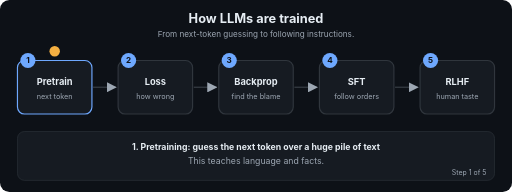
t = 0.00 s
t = 1.69 s: frame unchanged from t = 0.00 s, image omitted
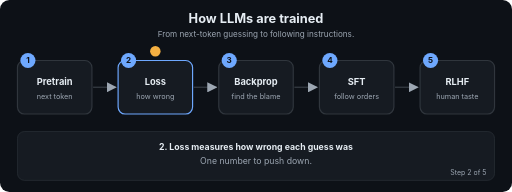
t = 3.24 s
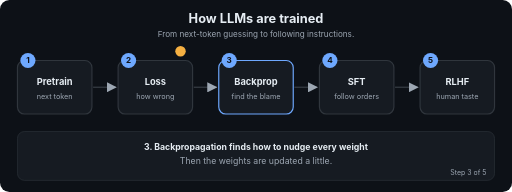
t = 5.01 s
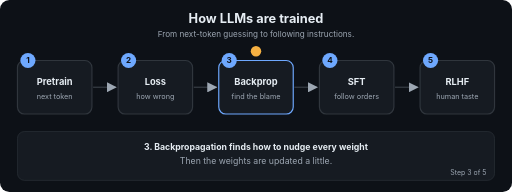
t = 6.71 s
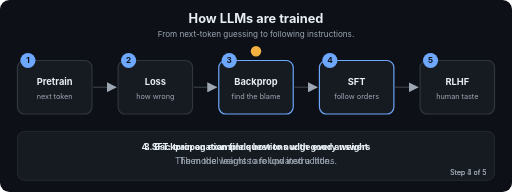
t = 7.20 s

The animated SVG that drew these frames (rendered in a browser with its animation timeline set to each time). Animation: 22 SMIL elements (animate=22); frames cover the first 7.20 s, repeats indefinitely.

<svg xmlns="http://www.w3.org/2000/svg" viewBox="0 0 880 330" width="880" height="330" role="img" aria-labelledby="t d" font-family="-apple-system,Segoe UI,Helvetica,Arial,sans-serif">
<title id="t">How LLMs are trained</title>
<desc id="d">From next-token guessing to following instructions.</desc>
<defs><marker id="ah" viewBox="0 0 10 10" refX="9" refY="5" markerWidth="7" markerHeight="7" orient="auto"><path d="M0,0 L10,5 L0,10 z" fill="#9DA7B3"/></marker></defs>
<rect width="880" height="330" rx="16" fill="#0D1117"/>
<text x="440.0" y="40" font-size="22" fill="#E6EDF3" font-weight="700" text-anchor="middle">How LLMs are trained</text>
<text x="440.0" y="64" font-size="14" fill="#9DA7B3" font-weight="400" text-anchor="middle">From next-token guessing to following instructions.</text>
<line x1="160" y1="150" x2="199" y2="150" stroke="#30363D" stroke-width="2.5" marker-end="url(#ah)"/>
<line x1="333" y1="150" x2="372" y2="150" stroke="#30363D" stroke-width="2.5" marker-end="url(#ah)"/>
<line x1="506" y1="150" x2="545" y2="150" stroke="#30363D" stroke-width="2.5" marker-end="url(#ah)"/>
<line x1="679" y1="150" x2="718" y2="150" stroke="#30363D" stroke-width="2.5" marker-end="url(#ah)"/>
<rect x="30" y="104" width="128" height="92" rx="12" fill="#161B22" stroke="#30363D" stroke-width="2"><animate attributeName="stroke" dur="12.0s" repeatCount="indefinite" keyTimes="0;0.2;0.212;1" values="#6EA8FE;#6EA8FE;#30363D;#30363D"/></rect>
<circle cx="48" cy="104" r="13" fill="#6EA8FE"/><text x="48" y="109" font-size="14" fill="#0D1117" font-weight="700" text-anchor="middle">1</text>
<text x="94" y="146" font-size="16" fill="#E6EDF3" font-weight="700" text-anchor="middle">Pretrain</text>
<text x="94" y="170" font-size="12.5" fill="#9DA7B3" font-weight="400" text-anchor="middle">next token</text>
<rect x="203" y="104" width="128" height="92" rx="12" fill="#161B22" stroke="#30363D" stroke-width="2"><animate attributeName="stroke" dur="12.0s" repeatCount="indefinite" keyTimes="0;0.188;0.2;0.4;0.412;1" values="#30363D;#30363D;#6EA8FE;#6EA8FE;#30363D;#30363D"/></rect>
<circle cx="221" cy="104" r="13" fill="#6EA8FE"/><text x="221" y="109" font-size="14" fill="#0D1117" font-weight="700" text-anchor="middle">2</text>
<text x="267" y="146" font-size="16" fill="#E6EDF3" font-weight="700" text-anchor="middle">Loss</text>
<text x="267" y="170" font-size="12.5" fill="#9DA7B3" font-weight="400" text-anchor="middle">how wrong</text>
<rect x="376" y="104" width="128" height="92" rx="12" fill="#161B22" stroke="#30363D" stroke-width="2"><animate attributeName="stroke" dur="12.0s" repeatCount="indefinite" keyTimes="0;0.388;0.4;0.6;0.612;1" values="#30363D;#30363D;#6EA8FE;#6EA8FE;#30363D;#30363D"/></rect>
<circle cx="394" cy="104" r="13" fill="#6EA8FE"/><text x="394" y="109" font-size="14" fill="#0D1117" font-weight="700" text-anchor="middle">3</text>
<text x="440" y="146" font-size="16" fill="#E6EDF3" font-weight="700" text-anchor="middle">Backprop</text>
<text x="440" y="170" font-size="12.5" fill="#9DA7B3" font-weight="400" text-anchor="middle">find the blame</text>
<rect x="549" y="104" width="128" height="92" rx="12" fill="#161B22" stroke="#30363D" stroke-width="2"><animate attributeName="stroke" dur="12.0s" repeatCount="indefinite" keyTimes="0;0.588;0.6;0.8;0.812;1" values="#30363D;#30363D;#6EA8FE;#6EA8FE;#30363D;#30363D"/></rect>
<circle cx="567" cy="104" r="13" fill="#6EA8FE"/><text x="567" y="109" font-size="14" fill="#0D1117" font-weight="700" text-anchor="middle">4</text>
<text x="613" y="146" font-size="16" fill="#E6EDF3" font-weight="700" text-anchor="middle">SFT</text>
<text x="613" y="170" font-size="12.5" fill="#9DA7B3" font-weight="400" text-anchor="middle">follow orders</text>
<rect x="722" y="104" width="128" height="92" rx="12" fill="#161B22" stroke="#30363D" stroke-width="2"><animate attributeName="stroke" dur="12.0s" repeatCount="indefinite" keyTimes="0;0.788;0.8;1.0" values="#30363D;#30363D;#6EA8FE;#6EA8FE"/></rect>
<circle cx="740" cy="104" r="13" fill="#6EA8FE"/><text x="740" y="109" font-size="14" fill="#0D1117" font-weight="700" text-anchor="middle">5</text>
<text x="786" y="146" font-size="16" fill="#E6EDF3" font-weight="700" text-anchor="middle">RLHF</text>
<text x="786" y="170" font-size="12.5" fill="#9DA7B3" font-weight="400" text-anchor="middle">human taste</text>
<circle r="9" fill="#F5B042" cx="94" cy="88"><animate attributeName="cx" dur="12.0s" repeatCount="indefinite" keyTimes="0.0;0.01;0.2;0.27;0.4;0.47;0.6;0.67;0.8;0.87;1.0" values="94;94;94;267;267;440;440;613;613;786;786"/><animate attributeName="cy" dur="12.0s" repeatCount="indefinite" keyTimes="0.0;0.01;0.2;0.27;0.4;0.47;0.6;0.67;0.8;0.87;1.0" values="88;88;88;88;88;88;88;88;88;88;88"/></circle>
<rect x="30" y="226" width="820" height="84" rx="12" fill="#161B22" stroke="#30363D"/>
<text x="440.0" y="258" font-size="15" fill="#E6EDF3" font-weight="700" text-anchor="middle" opacity="0">1. Pretraining: guess the next token over a huge pile of text<animate attributeName="opacity" dur="12.0s" repeatCount="indefinite" keyTimes="0;0.2;0.212;1" values="1;1;0;0"/></text>
<text x="440.0" y="282" font-size="15" fill="#9DA7B3" font-weight="400" text-anchor="middle" opacity="0">This teaches language and facts.<animate attributeName="opacity" dur="12.0s" repeatCount="indefinite" keyTimes="0;0.2;0.212;1" values="1;1;0;0"/></text>
<text x="836" y="300" font-size="12" fill="#9DA7B3" text-anchor="end" opacity="0">Step 1 of 5<animate attributeName="opacity" dur="12.0s" repeatCount="indefinite" keyTimes="0;0.2;0.212;1" values="1;1;0;0"/></text>
<text x="440.0" y="258" font-size="15" fill="#E6EDF3" font-weight="700" text-anchor="middle" opacity="0">2. Loss measures how wrong each guess was<animate attributeName="opacity" dur="12.0s" repeatCount="indefinite" keyTimes="0;0.188;0.2;0.4;0.412;1" values="0;0;1;1;0;0"/></text>
<text x="440.0" y="282" font-size="15" fill="#9DA7B3" font-weight="400" text-anchor="middle" opacity="0">One number to push down.<animate attributeName="opacity" dur="12.0s" repeatCount="indefinite" keyTimes="0;0.188;0.2;0.4;0.412;1" values="0;0;1;1;0;0"/></text>
<text x="836" y="300" font-size="12" fill="#9DA7B3" text-anchor="end" opacity="0">Step 2 of 5<animate attributeName="opacity" dur="12.0s" repeatCount="indefinite" keyTimes="0;0.188;0.2;0.4;0.412;1" values="0;0;1;1;0;0"/></text>
<text x="440.0" y="258" font-size="15" fill="#E6EDF3" font-weight="700" text-anchor="middle" opacity="0">3. Backpropagation finds how to nudge every weight<animate attributeName="opacity" dur="12.0s" repeatCount="indefinite" keyTimes="0;0.388;0.4;0.6;0.612;1" values="0;0;1;1;0;0"/></text>
<text x="440.0" y="282" font-size="15" fill="#9DA7B3" font-weight="400" text-anchor="middle" opacity="0">Then the weights are updated a little.<animate attributeName="opacity" dur="12.0s" repeatCount="indefinite" keyTimes="0;0.388;0.4;0.6;0.612;1" values="0;0;1;1;0;0"/></text>
<text x="836" y="300" font-size="12" fill="#9DA7B3" text-anchor="end" opacity="0">Step 3 of 5<animate attributeName="opacity" dur="12.0s" repeatCount="indefinite" keyTimes="0;0.388;0.4;0.6;0.612;1" values="0;0;1;1;0;0"/></text>
<text x="440.0" y="258" font-size="15" fill="#E6EDF3" font-weight="700" text-anchor="middle" opacity="0">4. SFT: train on example questions with good answers<animate attributeName="opacity" dur="12.0s" repeatCount="indefinite" keyTimes="0;0.588;0.6;0.8;0.812;1" values="0;0;1;1;0;0"/></text>
<text x="440.0" y="282" font-size="15" fill="#9DA7B3" font-weight="400" text-anchor="middle" opacity="0">The model learns to follow instructions.<animate attributeName="opacity" dur="12.0s" repeatCount="indefinite" keyTimes="0;0.588;0.6;0.8;0.812;1" values="0;0;1;1;0;0"/></text>
<text x="836" y="300" font-size="12" fill="#9DA7B3" text-anchor="end" opacity="0">Step 4 of 5<animate attributeName="opacity" dur="12.0s" repeatCount="indefinite" keyTimes="0;0.588;0.6;0.8;0.812;1" values="0;0;1;1;0;0"/></text>
<text x="440.0" y="258" font-size="15" fill="#E6EDF3" font-weight="700" text-anchor="middle" opacity="0">5. RLHF: tune toward answers people prefer<animate attributeName="opacity" dur="12.0s" repeatCount="indefinite" keyTimes="0;0.788;0.8;1.0" values="0;0;1;1"/></text>
<text x="440.0" y="282" font-size="15" fill="#9DA7B3" font-weight="400" text-anchor="middle" opacity="0">More helpful, safer, better formatted.<animate attributeName="opacity" dur="12.0s" repeatCount="indefinite" keyTimes="0;0.788;0.8;1.0" values="0;0;1;1"/></text>
<text x="836" y="300" font-size="12" fill="#9DA7B3" text-anchor="end" opacity="0">Step 5 of 5<animate attributeName="opacity" dur="12.0s" repeatCount="indefinite" keyTimes="0;0.788;0.8;1.0" values="0;0;1;1"/></text>
</svg>
